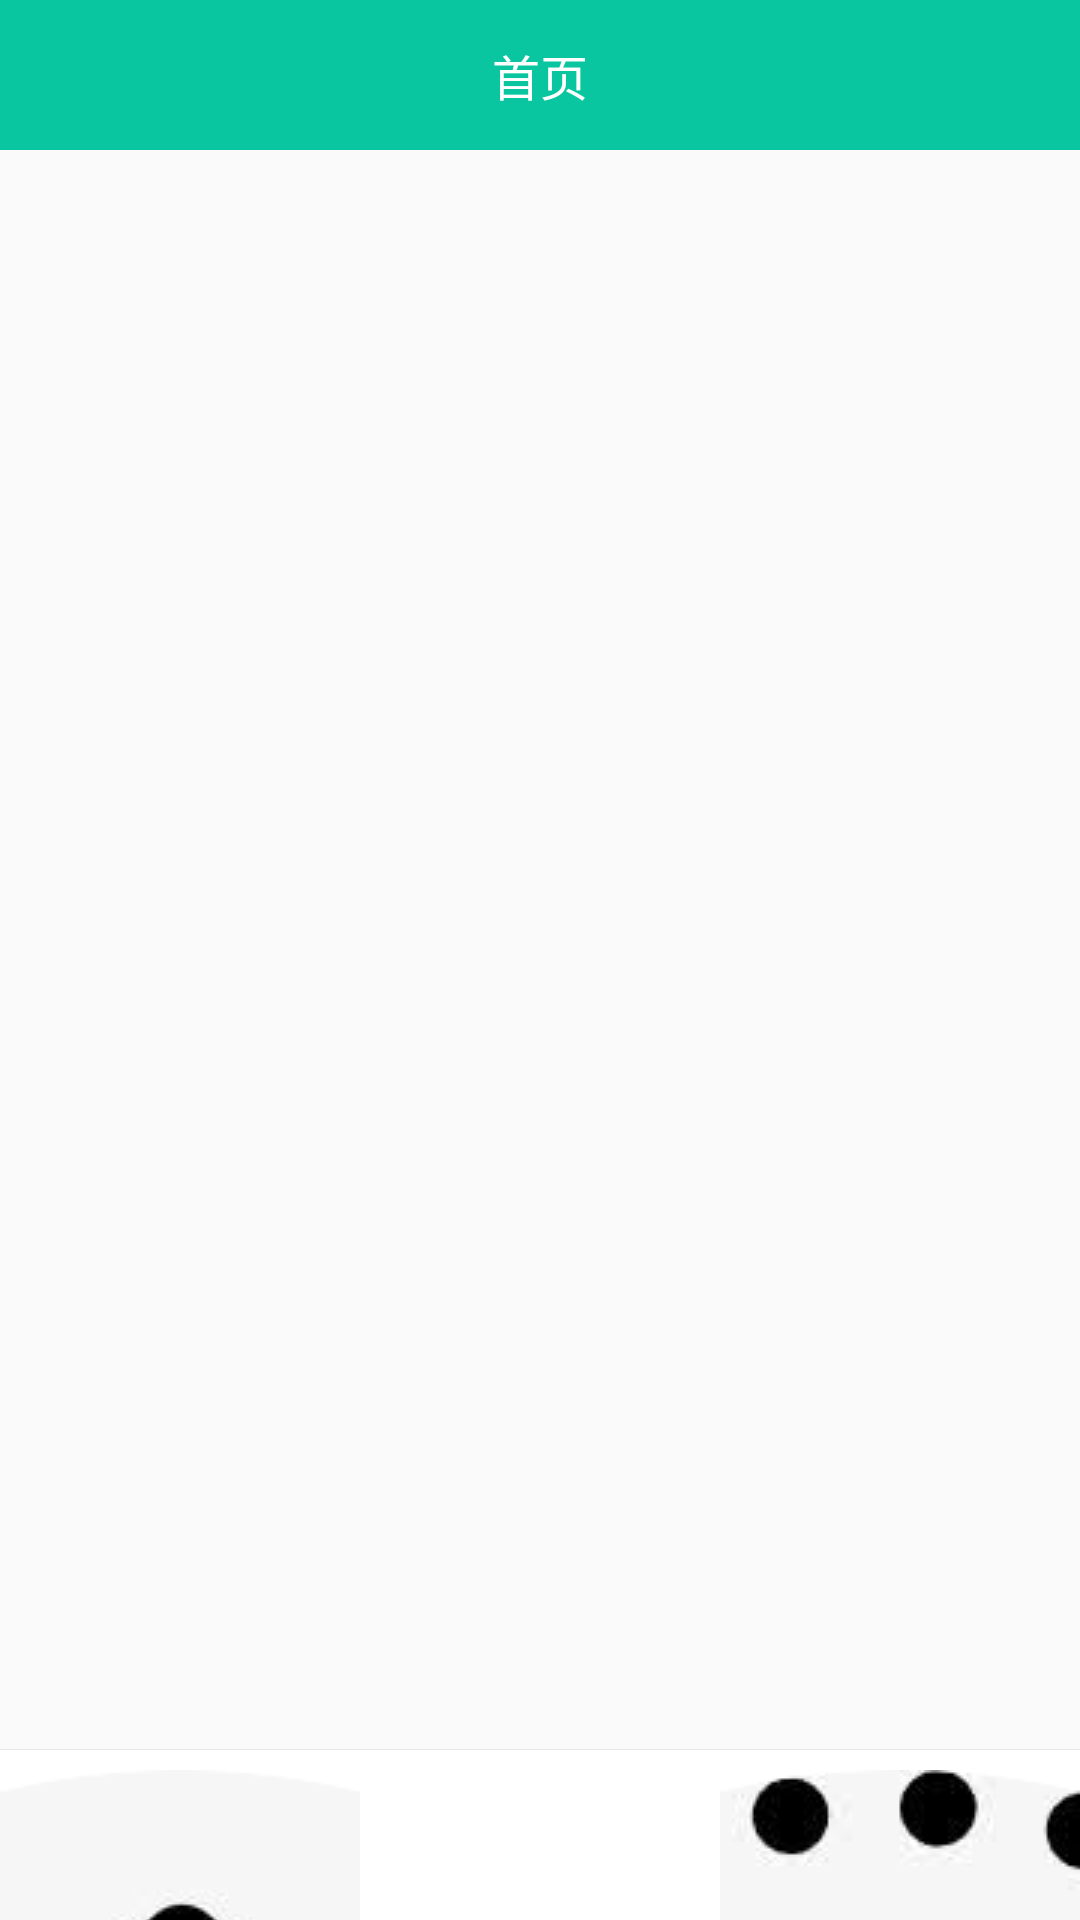

Layout XML and referenced resources for this Android screen:
<!-- AndroidManifest.xml: application theme AppTheme -->
<!-- res/layout/activity_main.xml -->
<?xml version="1.0" encoding="utf-8"?>
<LinearLayout xmlns:android="http://schemas.android.com/apk/res/android"
    android:layout_width="fill_parent"
    android:layout_height="fill_parent"
    android:orientation="vertical">

    <LinearLayout
        android:layout_width="fill_parent"
        android:layout_height="fill_parent"
        android:fitsSystemWindows="true"
        android:orientation="vertical">

        <LinearLayout
            android:layout_width="fill_parent"
            android:layout_height="50.0dip"
            android:background="@color/colorPrimary"
            android:gravity="center">

            <TextView
                android:id="@id/title"
                android:layout_width="wrap_content"
                android:layout_height="wrap_content"
                android:text="首页"
                android:textColor="@color/colorWhite"
                android:textSize="16.0dip" />
        </LinearLayout>

        <LinearLayout
            android:id="@+id/ll_main_content"
            android:layout_width="fill_parent"
            android:layout_height="0.0dip"
            android:layout_weight="1.0"
            android:orientation="horizontal" />

        <RadioGroup
            android:layout_width="fill_parent"
            android:layout_height="58.0dip"
            android:background="@drawable/bg_border_top"
            android:orientation="horizontal"
            android:paddingTop="8.0dip">

            <RadioButton
                android:id="@+id/rb_main_home"
                android:layout_width="0.0dip"
                android:layout_height="wrap_content"
                android:layout_weight="1.0"
                android:background="@null"
                android:button="@null"
                android:drawableTop="@drawable/selector_main_rb_home"
                android:gravity="center_horizontal"
                android:text="首页"
                android:textAlignment="center"
                android:textColor="@drawable/selector_main_rb_text"
                android:textSize="12.0dip" />

            <RadioButton
                android:id="@+id/rb_main_menu"
                android:layout_width="0.0dip"
                android:layout_height="wrap_content"
                android:layout_weight="1.0"
                android:background="@null"
                android:button="@null"
                android:drawableTop="@drawable/selector_main_rb_menu"
                android:gravity="center_horizontal"
                android:text="健康菜谱"
                android:textAlignment="center"
                android:textColor="@drawable/selector_main_rb_text"
                android:textSize="12.0dip" />

            <RadioButton
                android:id="@+id/rb_main_user"
                android:layout_width="0.0dip"
                android:layout_height="wrap_content"
                android:layout_weight="1.0"
                android:background="@null"
                android:button="@null"
                android:drawableTop="@drawable/selector_main_rb_user"
                android:gravity="center_horizontal"
                android:text="我的"
                android:textAlignment="center"
                android:textColor="@drawable/selector_main_rb_text"
                android:textSize="12.0dip" />
        </RadioGroup>
    </LinearLayout>
</LinearLayout>
<!-- resources referenced by this layout -->
<resources>
  <color name="colorPrimary">#ff09c6a0</color>
  <color name="colorWhite">#ffffffff</color>
  <!-- drawable bg_border_top (drawable) -->
  <?xml version="1.0" encoding="utf-8"?>
  <layer-list
    xmlns:android="http://schemas.android.com/apk/res/android">
      <item android:left="-2.0dip" android:top="1.0dip" android:right="-2.0dip" android:bottom="-2.0dip">
          <shape android:shape="rectangle">
              <stroke android:width="1.0px" android:color="#6fcccccc" />
              <solid android:color="@color/colorWhite" />
          </shape>
      </item>
  </layer-list>
  <!-- drawable selector_main_rb_home (drawable) -->
  <?xml version="1.0" encoding="utf-8"?>
  <selector
    xmlns:android="http://schemas.android.com/apk/res/android">
      <item android:state_checked="true" android:drawable="@drawable/ic_home_check" />
      <item android:drawable="@drawable/ic_home" />
  </selector>
  <!-- drawable selector_main_rb_menu (drawable) -->
  <?xml version="1.0" encoding="utf-8"?>
  <selector
    xmlns:android="http://schemas.android.com/apk/res/android">
      <item android:state_checked="true" android:drawable="@drawable/ic_menu_check" />
      <item android:drawable="@drawable/ic_menu" />
  </selector>
  <!-- drawable selector_main_rb_text (drawable) -->
  <?xml version="1.0" encoding="utf-8"?>
  <selector
    xmlns:android="http://schemas.android.com/apk/res/android">
      <item android:state_checked="true" android:color="@color/colorPrimary" />
      <item android:color="@color/colorGray" />
      <item android:state_checked="true" android:drawable="@color/colorPrimary" />
      <item android:drawable="@color/colorGray" />
  
  </selector>
  <!-- drawable selector_main_rb_user (drawable) -->
  <?xml version="1.0" encoding="utf-8"?>
  <selector
    xmlns:android="http://schemas.android.com/apk/res/android">
      <item android:state_checked="true" android:drawable="@drawable/ic_user_check" />
      <item android:drawable="@drawable/ic_user" />
  </selector>
  <style name="AppTheme" parent="Theme.AppCompat.Light.DarkActionBar">
          
          <item name="colorPrimary">@color/colorPrimary</item>
          <item name="colorPrimaryDark">@color/colorPrimaryDark</item>
          <item name="colorAccent">@color/colorAccent</item>
          <item name="android:windowNoTitle">true</item>
          <item name="android:windowFullscreen">true</item>
          <item name="windowActionBar">false</item>
          <item name="windowNoTitle">true</item>
  
      </style>
  <!-- drawable ic_home_check: png bitmap (drawable, 16686 bytes) -->
  <!-- drawable ic_home: png bitmap (drawable, 35660 bytes) -->
  <!-- drawable ic_menu_check: png bitmap (drawable, 51419 bytes) -->
  <!-- drawable ic_menu: png bitmap (drawable, 21737 bytes) -->
  <color name="colorGray">#ffcccccc</color>
  <!-- drawable ic_user_check: png bitmap (drawable, 117614 bytes) -->
  <!-- drawable ic_user: png bitmap (drawable, 48270 bytes) -->
  <color name="colorPrimaryDark">#3700B3</color>
  <color name="colorAccent">#03DAC5</color>
</resources>
